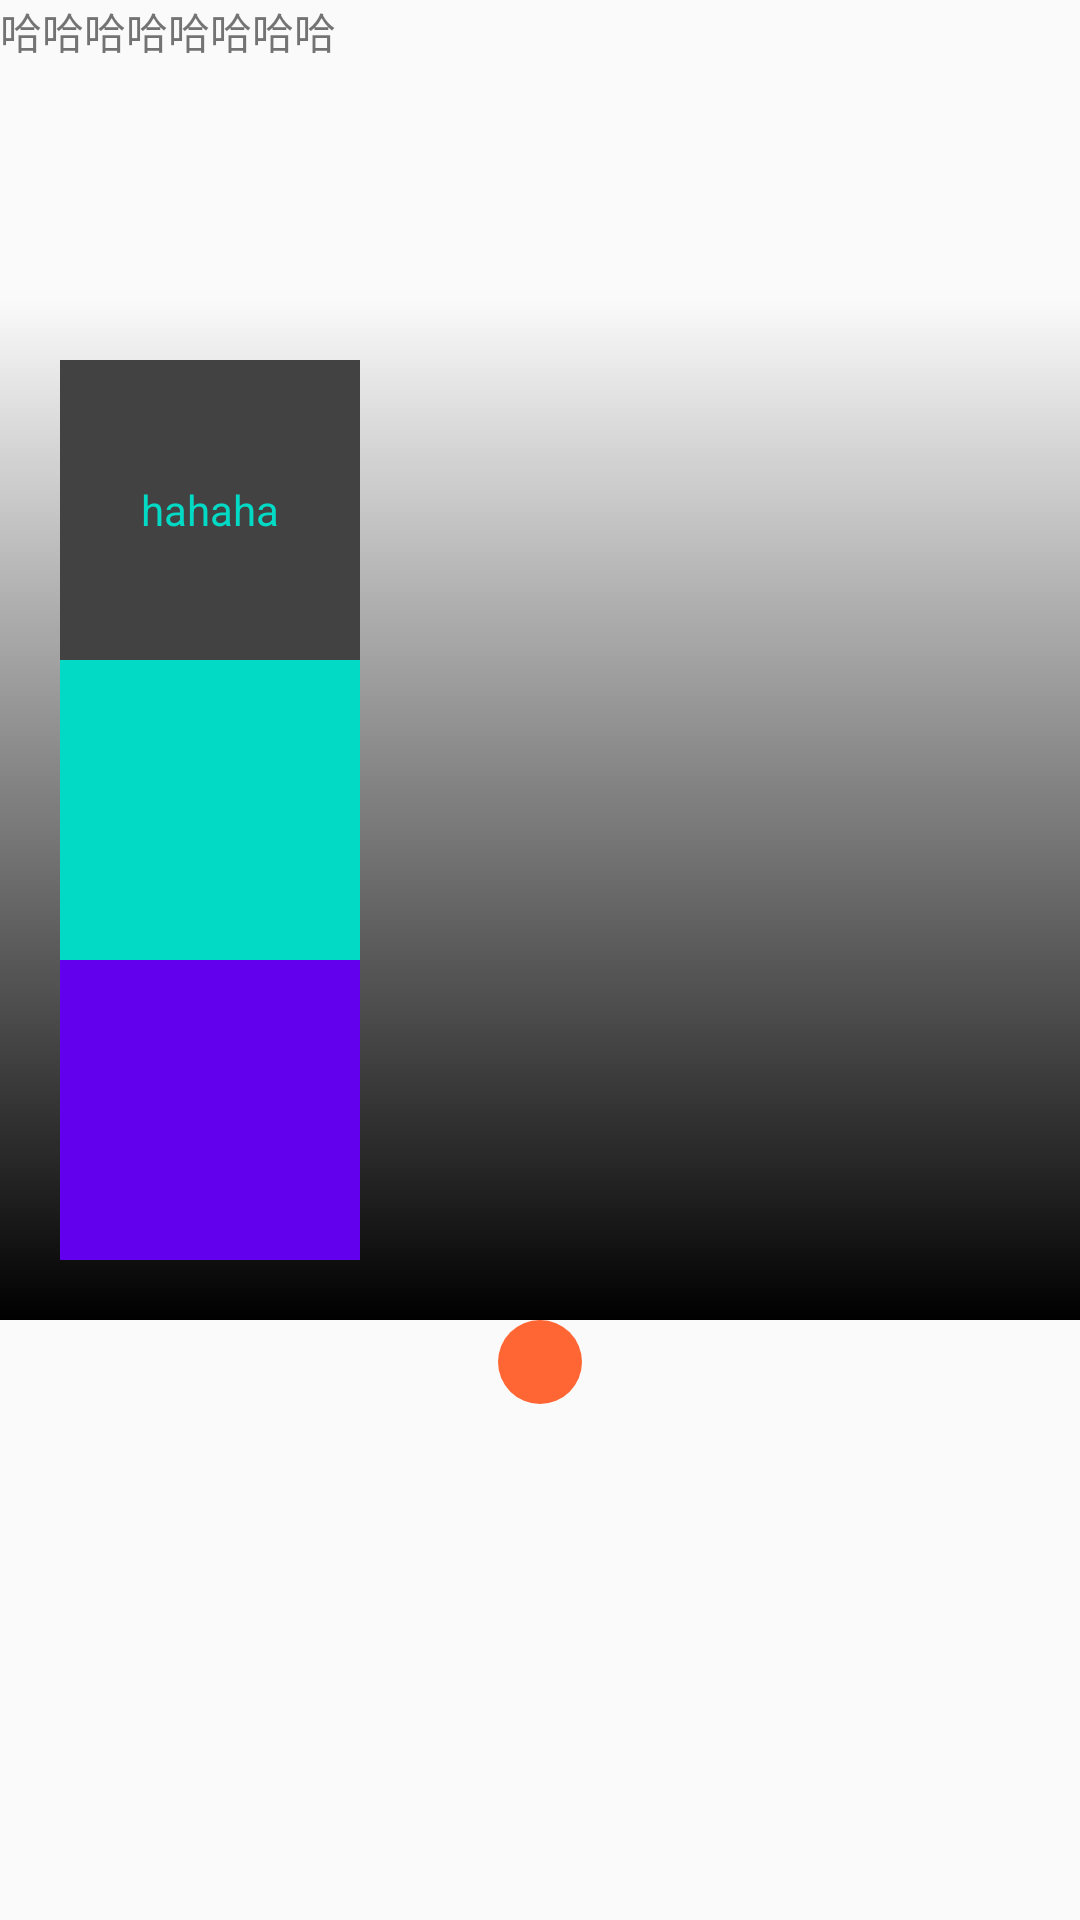

Android layout source for this screen:
<!-- AndroidManifest.xml: application theme AppTheme -->
<!-- res/layout/activity_motion.xml -->
<?xml version="1.0" encoding="utf-8"?>
<ScrollView xmlns:android="http://schemas.android.com/apk/res/android"
    xmlns:tools="http://schemas.android.com/tools"
    android:layout_width="match_parent"
    android:layout_height="match_parent"
    android:orientation="vertical"
    tools:ignore="HardcodedText">

    <FrameLayout
        android:id="@+id/ll_motion_container"
        android:layout_width="match_parent"
        android:layout_height="wrap_content"
        android:orientation="vertical"
        tools:ignore="HardcodedText">

        <TextView
            android:layout_width="wrap_content"
            android:layout_height="wrap_content"
            android:text="哈哈哈哈哈哈哈哈" />

        <LinearLayout
            android:layout_width="match_parent"
            android:layout_height="wrap_content"
            android:layout_marginTop="100dp"
            android:orientation="vertical">

            <LinearLayout
                android:id="@+id/ll_transition_container"
                android:layout_width="match_parent"
                android:layout_height="wrap_content"
                android:animateLayoutChanges="true"
                android:background="@drawable/shape_gradient_black"
                android:clipToPadding="false"
                android:orientation="vertical"
                android:padding="20dp">

                <TextView
                    android:layout_width="100dp"
                    android:layout_height="100dp"
                    android:background="@color/cardview_dark_background"
                    android:gravity="center"
                    android:text="hahaha"
                    android:textColor="@color/colorAccent"
                    android:visibility="visible" />

                <View
                    android:layout_width="100dp"
                    android:layout_height="100dp"
                    android:background="@color/colorAccent" />

                <View
                    android:layout_width="100dp"
                    android:layout_height="100dp"
                    android:background="@color/colorPrimary" />

            </LinearLayout>

            <View
                android:id="@+id/v_animate_target"
                android:layout_width="28dp"
                android:layout_height="28dp"
                android:layout_gravity="center_horizontal"
                android:background="@drawable/shape_yellow_corner100" />

        </LinearLayout>

    </FrameLayout>
</ScrollView>
<!-- resources referenced by this layout -->
<resources>
  <!-- drawable shape_gradient_black (drawable) -->
  <?xml version="1.0" encoding="utf-8"?>
  <shape xmlns:android="http://schemas.android.com/apk/res/android">
  
      <gradient android:startColor="@android:color/black" android:angle="90" />
  </shape>
  <!-- drawable shape_yellow_corner100 (drawable) -->
  <?xml version="1.0" encoding="utf-8"?>
  <shape xmlns:android="http://schemas.android.com/apk/res/android">
      <solid android:color="#FF6633" />
      <corners android:radius="100dp" />
  </shape>
  <style name="AppTheme" parent="Theme.AppCompat.Light.NoActionBar">
          
          <item name="colorPrimary">@color/colorPrimary</item>
          <item name="colorPrimaryDark">@color/colorPrimaryDark</item>
          <item name="colorAccent">@color/colorAccent</item>
  
          <item name="android:statusBarColor">#30FF0000</item>
          <item name="android:windowTranslucentStatus">false</item>
          <item name="android:windowDrawsSystemBarBackgrounds">true</item>
      </style>
  <!-- not gathered from this repository: default colours our renderer supplied (Android Studio template values) -->
  <color name="colorPrimary">#FF6200EE</color>
  <color name="colorPrimaryDark">#FF3700B3</color>
  <color name="colorAccent">#FF03DAC5</color>
</resources>
